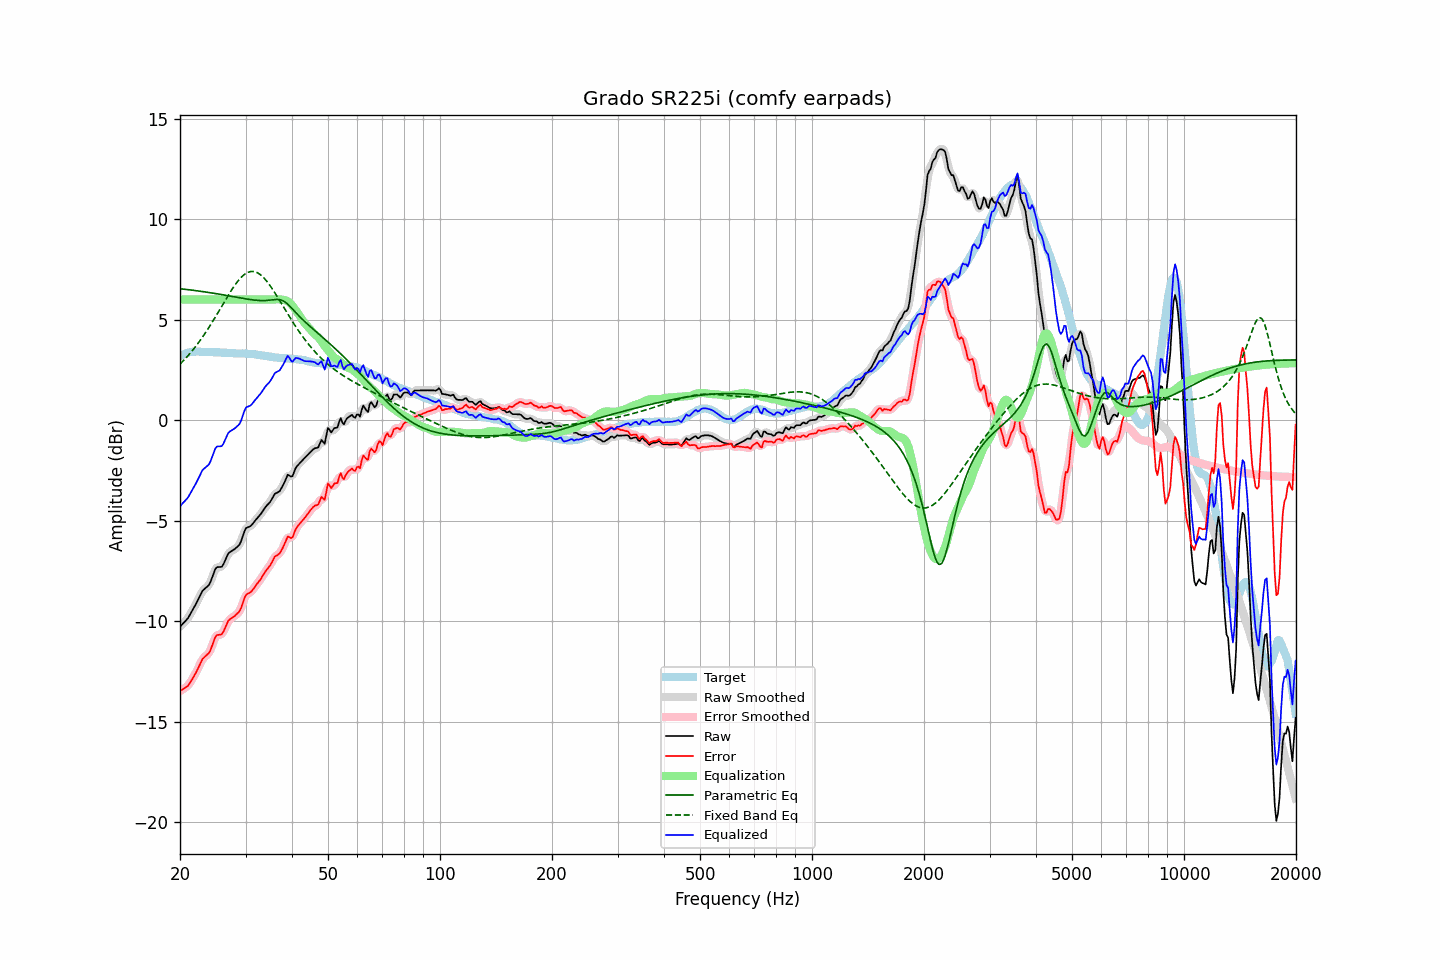

The data file committed next to this chart (first rows):
frequency, raw, error, smoothed, error_smoothed, equalization, parametric_eq, fixed_band_eq, equalized_raw, equalized_smoothed, target
20.00, -10.28, -13.47, -10.27, -13.46, 6.00, 6.54, 2.79, -4.28, -4.27, 3.19
20.20, -10.19, -13.42, -10.20, -13.42, 6.00, 6.53, 2.87, -4.19, -4.20, 3.23
20.40, -10.10, -13.37, -10.11, -13.37, 6.00, 6.52, 2.95, -4.10, -4.11, 3.27
20.61, -10.02, -13.31, -10.02, -13.32, 6.00, 6.51, 3.03, -4.02, -4.02, 3.29
20.81, -9.93, -13.26, -9.93, -13.26, 6.00, 6.50, 3.12, -3.93, -3.93, 3.33
21.02, -9.84, -13.21, -9.83, -13.18, 6.00, 6.49, 3.21, -3.84, -3.83, 3.37
21.23, -9.70, -13.08, -9.70, -13.08, 6.00, 6.48, 3.30, -3.70, -3.70, 3.37
21.44, -9.56, -12.95, -9.57, -12.96, 6.00, 6.47, 3.39, -3.56, -3.57, 3.39
21.66, -9.42, -12.83, -9.42, -12.82, 6.00, 6.46, 3.49, -3.42, -3.42, 3.40
21.87, -9.28, -12.68, -9.28, -12.69, 6.00, 6.45, 3.59, -3.28, -3.28, 3.40
22.09, -9.13, -12.54, -9.13, -12.54, 6.00, 6.44, 3.69, -3.13, -3.13, 3.41
22.31, -8.97, -12.38, -8.97, -12.38, 6.00, 6.43, 3.80, -2.97, -2.97, 3.41
22.54, -8.80, -12.22, -8.80, -12.21, 6.00, 6.42, 3.91, -2.80, -2.80, 3.41
22.76, -8.64, -12.04, -8.64, -12.04, 6.00, 6.41, 4.02, -2.64, -2.64, 3.40
22.99, -8.48, -11.87, -8.51, -11.90, 6.00, 6.40, 4.13, -2.48, -2.51, 3.39
23.22, -8.41, -11.80, -8.41, -11.79, 6.00, 6.38, 4.25, -2.41, -2.41, 3.39
23.45, -8.34, -11.72, -8.34, -11.72, 6.00, 6.37, 4.37, -2.34, -2.34, 3.38
23.69, -8.27, -11.65, -8.28, -11.66, 6.00, 6.36, 4.49, -2.27, -2.28, 3.38
23.92, -8.20, -11.58, -8.18, -11.56, 6.00, 6.35, 4.61, -2.20, -2.18, 3.38
24.16, -8.04, -11.43, -8.03, -11.41, 6.00, 6.34, 4.74, -2.04, -2.03, 3.39
24.40, -7.82, -11.21, -7.82, -11.21, 6.00, 6.32, 4.87, -1.82, -1.82, 3.39
24.65, -7.61, -10.99, -7.60, -10.99, 6.00, 6.31, 5.00, -1.61, -1.60, 3.38
24.89, -7.40, -10.78, -7.43, -10.81, 6.00, 6.30, 5.13, -1.40, -1.43, 3.38
25.14, -7.31, -10.69, -7.33, -10.71, 6.00, 6.28, 5.26, -1.31, -1.33, 3.38
25.39, -7.30, -10.68, -7.30, -10.67, 6.00, 6.27, 5.40, -1.30, -1.30, 3.38
25.65, -7.30, -10.67, -7.30, -10.67, 6.00, 6.26, 5.53, -1.30, -1.30, 3.37
25.91, -7.29, -10.65, -7.26, -10.62, 6.00, 6.24, 5.67, -1.29, -1.26, 3.36
26.16, -7.17, -10.52, -7.16, -10.52, 6.00, 6.23, 5.81, -1.17, -1.16, 3.35
26.43, -6.99, -10.35, -6.99, -10.35, 6.00, 6.22, 5.94, -0.99, -0.99, 3.35
26.69, -6.81, -10.16, -6.81, -10.16, 6.00, 6.20, 6.07, -0.81, -0.81, 3.35
26.96, -6.63, -9.98, -6.66, -10.01, 6.00, 6.19, 6.21, -0.63, -0.66, 3.34
27.23, -6.56, -9.90, -6.56, -9.90, 6.00, 6.17, 6.34, -0.56, -0.56, 3.34
27.50, -6.51, -9.85, -6.50, -9.84, 6.00, 6.16, 6.46, -0.51, -0.50, 3.34
27.77, -6.46, -9.79, -6.46, -9.79, 6.00, 6.14, 6.58, -0.46, -0.46, 3.33
28.05, -6.41, -9.74, -6.41, -9.73, 6.00, 6.13, 6.70, -0.41, -0.41, 3.33
28.33, -6.34, -9.66, -6.35, -9.67, 6.00, 6.12, 6.81, -0.34, -0.35, 3.32
28.62, -6.27, -9.59, -6.28, -9.60, 6.00, 6.10, 6.92, -0.27, -0.28, 3.32
28.90, -6.19, -9.51, -6.17, -9.49, 6.00, 6.09, 7.01, -0.19, -0.17, 3.32
29.19, -6.02, -9.34, -6.00, -9.32, 6.00, 6.07, 7.10, -0.02, -0.00, 3.31
29.48, -5.79, -9.11, -5.78, -9.10, 6.00, 6.06, 7.17, 0.21, 0.22, 3.32
29.78, -5.55, -8.87, -5.57, -8.89, 6.00, 6.04, 7.24, 0.45, 0.43, 3.31
30.08, -5.37, -8.70, -5.41, -8.72, 6.00, 6.03, 7.30, 0.63, 0.59, 3.32
30.38, -5.33, -8.63, -5.33, -8.63, 6.00, 6.02, 7.34, 0.67, 0.67, 3.30
30.68, -5.30, -8.60, -5.29, -8.59, 6.00, 6.01, 7.37, 0.70, 0.71, 3.30
30.99, -5.26, -8.55, -5.25, -8.54, 6.00, 5.99, 7.39, 0.74, 0.75, 3.29
31.30, -5.17, -8.46, -5.17, -8.46, 6.00, 5.98, 7.39, 0.83, 0.83, 3.29
31.61, -5.07, -8.36, -5.08, -8.35, 6.00, 5.97, 7.39, 0.93, 0.92, 3.28
31.93, -4.97, -8.24, -4.98, -8.24, 6.00, 5.97, 7.37, 1.03, 1.02, 3.26
32.24, -4.88, -8.13, -4.88, -8.14, 6.00, 5.96, 7.34, 1.12, 1.12, 3.25
32.57, -4.78, -8.03, -4.79, -8.03, 6.00, 5.95, 7.29, 1.22, 1.21, 3.25
32.89, -4.69, -7.93, -4.69, -7.92, 6.00, 5.95, 7.24, 1.31, 1.31, 3.24
33.22, -4.58, -7.80, -4.58, -7.80, 6.00, 5.95, 7.17, 1.42, 1.42, 3.22
33.55, -4.46, -7.67, -4.46, -7.67, 6.00, 5.95, 7.09, 1.54, 1.54, 3.21
33.89, -4.34, -7.53, -4.35, -7.55, 6.00, 5.95, 7.00, 1.66, 1.65, 3.19
34.23, -4.24, -7.43, -4.25, -7.44, 6.00, 5.95, 6.91, 1.76, 1.75, 3.19
34.57, -4.16, -7.33, -4.16, -7.33, 6.00, 5.96, 6.80, 1.84, 1.84, 3.17
34.92, -4.07, -7.23, -4.06, -7.22, 6.00, 5.97, 6.69, 1.93, 1.94, 3.16
35.27, -3.94, -7.10, -3.93, -7.08, 6.00, 5.98, 6.58, 2.06, 2.07, 3.15
35.62, -3.80, -6.93, -3.80, -6.94, 6.00, 5.99, 6.46, 2.20, 2.20, 3.13
35.97, -3.66, -6.78, -3.69, -6.82, 6.00, 6.00, 6.33, 2.34, 2.31, 3.12
... 635 more rows
